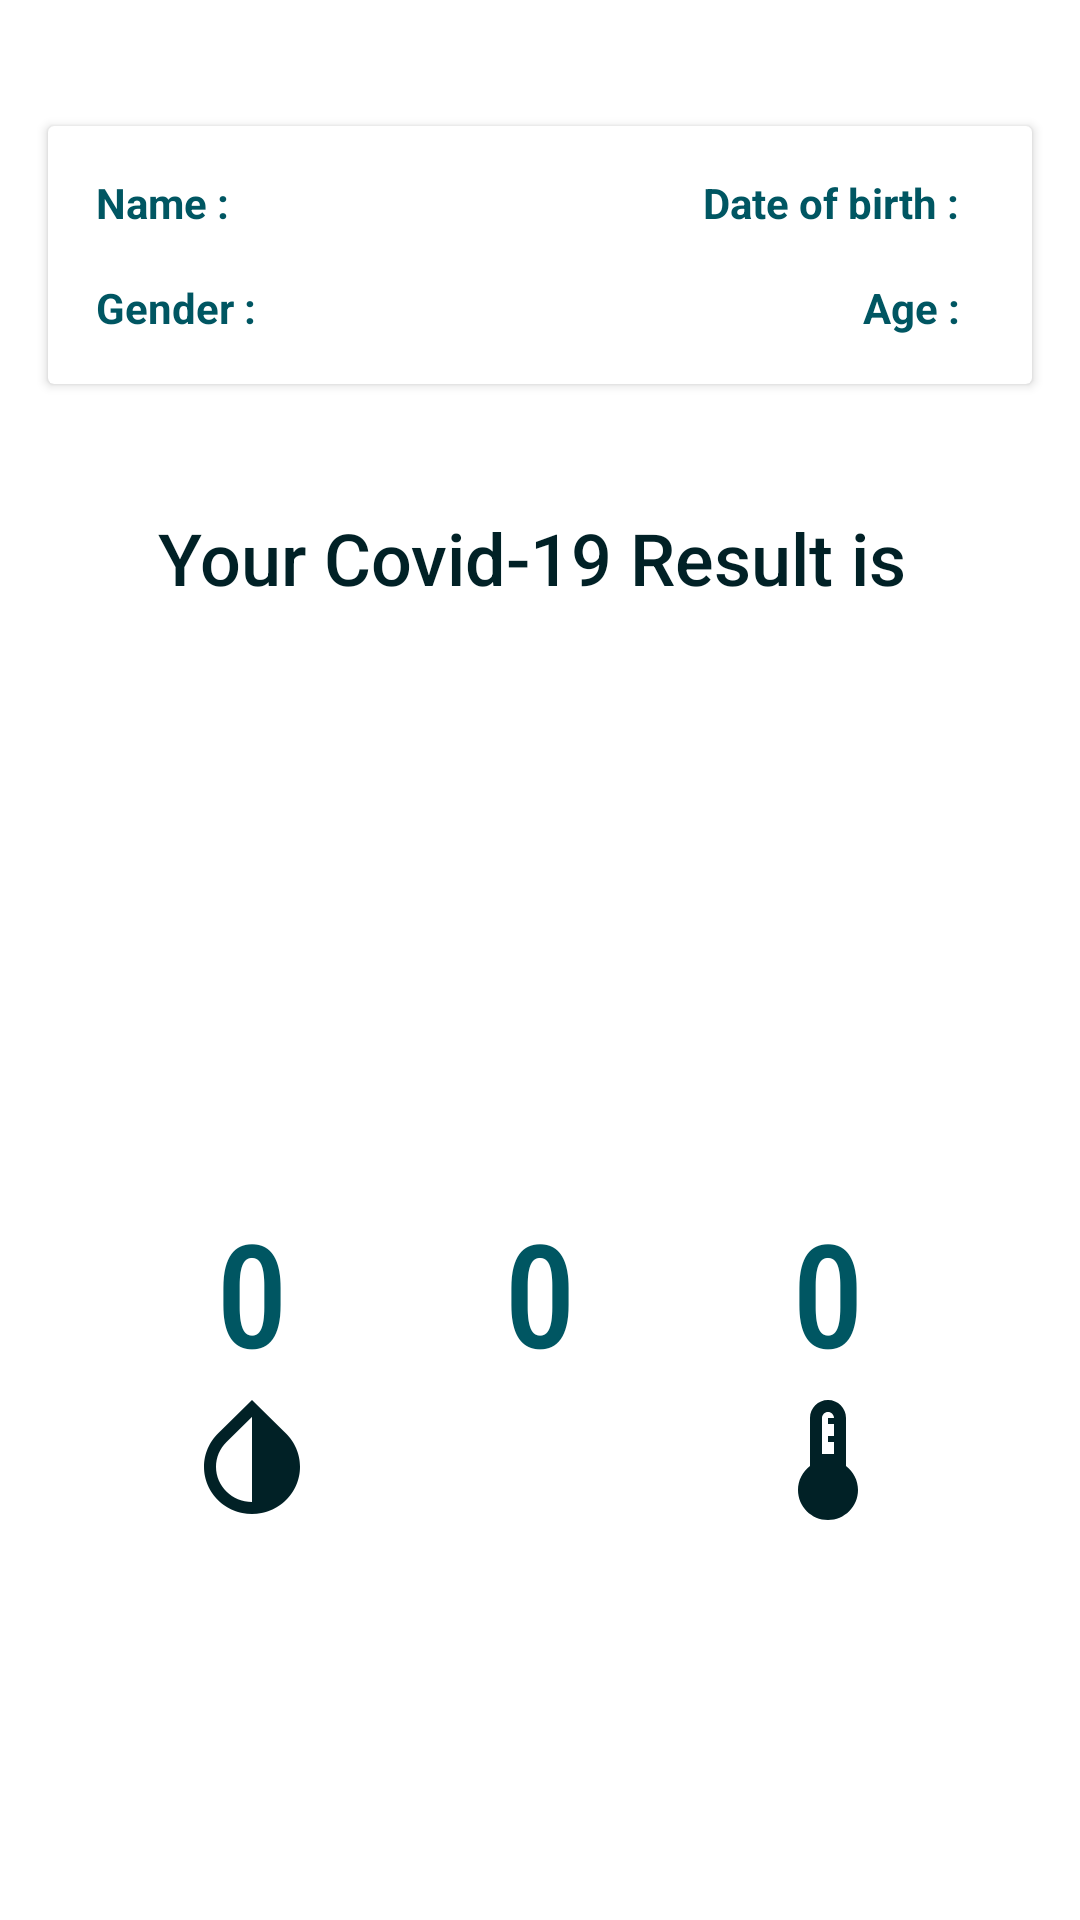

Android layout source for this screen:
<!-- AndroidManifest.xml: application theme Theme.Bluetooth_device -->
<!-- res/layout/activity_covid_result.xml -->
<?xml version="1.0" encoding="utf-8"?>
<androidx.constraintlayout.widget.ConstraintLayout xmlns:android="http://schemas.android.com/apk/res/android"
    xmlns:app="http://schemas.android.com/apk/res-auto"
    xmlns:tools="http://schemas.android.com/tools"
    android:id="@+id/cl_main"
    android:layout_width="match_parent"
    android:layout_height="match_parent"
    android:background="@color/white"
    tools:context=".views.CovidResultActivity">

    <TextView
        android:id="@+id/textView3"
        android:layout_width="411dp"
        android:layout_height="wrap_content"
        android:fontFamily="sans-serif-medium"
        android:text="Your Covid-19 Result is "
        android:textAlignment="center"
        android:textColor="@color/black"
        android:textSize="24sp"
        app:layout_constraintBottom_toTopOf="@+id/ll_result"
        app:layout_constraintEnd_toEndOf="parent"
        app:layout_constraintHorizontal_bias="0.5"
        app:layout_constraintStart_toStartOf="parent"
        app:layout_constraintTop_toBottomOf="@+id/cardView4" />

    <LinearLayout
        android:id="@+id/ll_result"
        android:layout_width="393dp"
        android:layout_height="wrap_content"
        android:background="@color/white"
        android:gravity="center"
        android:orientation="vertical"
        android:paddingTop="24dp"
        android:paddingBottom="24dp"
        app:layout_constraintBottom_toTopOf="@+id/constraintLayout3"
        app:layout_constraintEnd_toEndOf="parent"
        app:layout_constraintHorizontal_bias="0.5"
        app:layout_constraintStart_toStartOf="parent"
        app:layout_constraintTop_toBottomOf="@+id/textView3">

        <TextView
            android:id="@+id/tv_result"
            android:layout_width="wrap_content"
            android:layout_height="wrap_content"
            android:fontFamily="sans-serif-medium"
            android:textColor="@color/white"
            android:textSize="48sp" />
    </LinearLayout>

    <TextView
        android:id="@+id/tv_prediction"
        android:layout_width="393dp"
        android:layout_height="wrap_content"
        android:layout_marginStart="24dp"
        android:layout_marginEnd="24dp"
        android:layout_marginBottom="24dp"
        android:fontFamily="sans-serif-medium"
        android:textAlignment="center"
        android:textColor="@color/colorPrimaryLight"
        android:textSize="16sp"
        app:layout_constraintBottom_toBottomOf="parent"
        app:layout_constraintEnd_toEndOf="parent"
        app:layout_constraintHorizontal_bias="0.5"
        app:layout_constraintStart_toStartOf="parent"
        app:layout_constraintTop_toBottomOf="@+id/constraintLayout3" />

    <androidx.cardview.widget.CardView
        android:id="@+id/cardView4"
        android:layout_width="0dp"
        android:layout_height="wrap_content"
        android:layout_marginStart="16dp"
        android:layout_marginEnd="16dp"
        app:layout_constraintBottom_toTopOf="@+id/textView3"
        app:layout_constraintEnd_toEndOf="parent"
        app:layout_constraintHorizontal_bias="0.5"
        app:layout_constraintStart_toStartOf="parent"
        app:layout_constraintTop_toTopOf="parent">

        <androidx.constraintlayout.widget.ConstraintLayout
            android:layout_width="match_parent"
            android:layout_height="wrap_content"
            android:padding="16dp">

            <TextView
                android:id="@+id/textView4"
                android:layout_width="wrap_content"
                android:layout_height="wrap_content"
                android:layout_marginEnd="8dp"
                android:text="Date of birth :"
                android:textColor="@color/colorPrimaryDark"
                android:textStyle="bold"
                app:layout_constraintBottom_toBottomOf="@+id/tvDob"
                app:layout_constraintEnd_toStartOf="@+id/tvDob"
                app:layout_constraintTop_toTopOf="parent" />

            <TextView
                android:id="@+id/textView5"
                android:layout_width="wrap_content"
                android:layout_height="wrap_content"
                android:layout_marginTop="16dp"
                android:text="Gender :"
                android:textColor="@color/colorPrimaryDark"
                android:textStyle="bold"

                app:layout_constraintStart_toStartOf="parent"
                app:layout_constraintTop_toBottomOf="@+id/textView" />

            <TextView
                android:id="@+id/textView"
                android:layout_width="wrap_content"
                android:layout_height="wrap_content"
                android:text="Name :"
                android:textColor="@color/colorPrimaryDark"
                android:textStyle="bold"
                app:layout_constraintBottom_toBottomOf="@+id/tvName"
                app:layout_constraintStart_toStartOf="parent"
                app:layout_constraintTop_toTopOf="parent" />

            <TextView
                android:id="@+id/textView6"
                android:layout_width="wrap_content"
                android:layout_height="wrap_content"
                android:layout_marginEnd="8dp"
                android:text="Age :"

                android:textColor="@color/colorPrimaryDark"
                android:textStyle="bold"
                app:layout_constraintEnd_toStartOf="@+id/tvAge"
                app:layout_constraintTop_toTopOf="@+id/tvAge" />

            <TextView
                android:id="@+id/tvDob"
                android:layout_width="wrap_content"
                android:layout_height="wrap_content"
                android:textColor="@color/black"
                app:layout_constraintEnd_toEndOf="parent"
                app:layout_constraintTop_toTopOf="parent" />

            <TextView
                android:id="@+id/tvAge"
                android:layout_width="wrap_content"
                android:layout_height="wrap_content"
                android:layout_marginTop="16dp"
                android:textColor="@color/black"

                app:layout_constraintEnd_toEndOf="parent"
                app:layout_constraintTop_toBottomOf="@+id/textView4" />

            <TextView
                android:id="@+id/tvGender"
                android:layout_width="0dp"
                android:layout_height="wrap_content"
                android:layout_marginStart="8dp"
                android:textColor="@color/black"

                app:layout_constraintEnd_toStartOf="@+id/textView6"
                app:layout_constraintStart_toEndOf="@+id/textView5"
                app:layout_constraintTop_toTopOf="@+id/textView5" />

            <TextView
                android:id="@+id/tvName"
                android:layout_width="0dp"
                android:layout_height="wrap_content"
                android:layout_marginStart="8dp"
                android:layout_marginEnd="16dp"
                android:textColor="@color/black"
                app:layout_constraintEnd_toStartOf="@+id/textView4"
                app:layout_constraintStart_toEndOf="@+id/textView"
                app:layout_constraintTop_toTopOf="parent" />
        </androidx.constraintlayout.widget.ConstraintLayout>
    </androidx.cardview.widget.CardView>

    <androidx.constraintlayout.widget.ConstraintLayout
        android:id="@+id/constraintLayout3"
        android:layout_width="0dp"
        android:layout_height="wrap_content"
        app:layout_constraintBottom_toTopOf="@+id/tv_prediction"
        app:layout_constraintEnd_toEndOf="parent"
        app:layout_constraintHorizontal_bias="0.5"
        app:layout_constraintStart_toStartOf="parent"
        app:layout_constraintTop_toBottomOf="@+id/ll_result">

        <TextView
            android:id="@+id/tv_spo2"
            android:layout_width="wrap_content"
            android:layout_height="wrap_content"
            android:fontFamily="sans-serif-condensed-medium"
            android:text="0"
            android:textColor="@color/colorPrimaryDark"
            android:textSize="48sp"
            app:layout_constraintEnd_toStartOf="@+id/tv_heartbeat"
            app:layout_constraintHorizontal_bias="0.5"
            app:layout_constraintStart_toStartOf="parent"
            app:layout_constraintTop_toTopOf="parent" />

        <ImageView
            android:id="@+id/imageView"
            android:layout_width="48dp"
            android:layout_height="48dp"
            app:layout_constraintEnd_toEndOf="@+id/tv_heartbeat"
            app:layout_constraintStart_toStartOf="@+id/tv_heartbeat"
            app:layout_constraintTop_toBottomOf="@+id/tv_heartbeat"
            app:srcCompat="@drawable/ic_baseline_favorite_24" />

        <TextView
            android:id="@+id/tv_heartbeat"
            android:layout_width="wrap_content"
            android:layout_height="wrap_content"
            android:fontFamily="sans-serif-condensed-medium"
            android:text="0"
            android:textColor="@color/colorPrimaryDark"
            android:textSize="48sp"
            app:layout_constraintEnd_toStartOf="@+id/tv_temperature"
            app:layout_constraintHorizontal_bias="0.5"
            app:layout_constraintStart_toEndOf="@+id/tv_spo2"
            app:layout_constraintTop_toTopOf="parent" />

        <TextView
            android:id="@+id/tv_temperature"
            android:layout_width="wrap_content"
            android:layout_height="wrap_content"
            android:fontFamily="sans-serif-condensed-medium"
            android:text="0"
            android:textColor="@color/colorPrimaryDark"
            android:textSize="48sp"
            app:layout_constraintEnd_toEndOf="parent"
            app:layout_constraintHorizontal_bias="0.5"
            app:layout_constraintStart_toEndOf="@+id/tv_heartbeat"
            app:layout_constraintTop_toTopOf="parent" />

        <ImageView
            android:id="@+id/imageView4"
            android:layout_width="48dp"
            android:layout_height="48dp"
            app:layout_constraintEnd_toEndOf="@+id/tv_temperature"
            app:layout_constraintStart_toStartOf="@+id/tv_temperature"
            app:layout_constraintTop_toBottomOf="@+id/tv_temperature"
            app:srcCompat="@drawable/ic_baseline_device_thermostat_24" />

        <ImageView
            android:id="@+id/imageView2"
            android:layout_width="48dp"
            android:layout_height="48dp"
            app:layout_constraintEnd_toEndOf="@+id/tv_spo2"
            app:layout_constraintStart_toStartOf="@+id/tv_spo2"
            app:layout_constraintTop_toBottomOf="@+id/tv_spo2"
            app:srcCompat="@drawable/ic_baseline_invert_colors_24" />
    </androidx.constraintlayout.widget.ConstraintLayout>

</androidx.constraintlayout.widget.ConstraintLayout>
<!-- resources referenced by this layout -->
<resources>
  <color name="black">#FF012126</color>
  <color name="colorPrimaryDark">#ff005662</color>
  <color name="colorPrimaryLight">#ff4fb3bf</color>
  <color name="white">#FFFFFFFF</color>
  <!-- drawable ic_baseline_device_thermostat_24 (drawable) -->
  <vector android:height="24dp" android:tint="@color/black"
      android:viewportHeight="24" android:viewportWidth="24"
      android:width="24dp" xmlns:android="http://schemas.android.com/apk/res/android">
      <path android:fillColor="@android:color/white" android:pathData="M15,13L15,5c0,-1.66 -1.34,-3 -3,-3S9,3.34 9,5v8c-1.21,0.91 -2,2.37 -2,4 0,2.76 2.24,5 5,5s5,-2.24 5,-5c0,-1.63 -0.79,-3.09 -2,-4zM11,5c0,-0.55 0.45,-1 1,-1s1,0.45 1,1h-1v1h1v2h-1v1h1v2h-2L11,5z"/>
  </vector>
  <!-- drawable ic_baseline_invert_colors_24 (drawable) -->
  <vector android:height="24dp" android:tint="@color/black"
      android:viewportHeight="24" android:viewportWidth="24"
      android:width="24dp" xmlns:android="http://schemas.android.com/apk/res/android">
      <path android:fillColor="@android:color/white" android:pathData="M12,4.81L12,19c-3.31,0 -6,-2.63 -6,-5.87c0,-1.56 0.62,-3.03 1.75,-4.14L12,4.81M6.35,7.56L6.35,7.56C4.9,8.99 4,10.96 4,13.13C4,17.48 7.58,21 12,21c4.42,0 8,-3.52 8,-7.87c0,-2.17 -0.9,-4.14 -2.35,-5.57l0,0L12,2L6.35,7.56z"/>
  </vector>
  <style name="Theme.Bluetooth_device" parent="Theme.MaterialComponents.DayNight.DarkActionBar">
          
          <item name="colorPrimary">@color/colorPrimary</item>
          <item name="colorPrimaryVariant">@color/colorPrimaryDark</item>
          <item name="colorOnPrimary">@color/white</item>
          
          <item name="colorSecondary">@color/colorPrimary</item>
          <item name="colorSecondaryVariant">@color/colorPrimaryDark</item>
          <item name="colorOnSecondary">@color/white</item>
          
          <item name="android:statusBarColor" tools:targetApi="l">?attr/colorPrimaryVariant</item>
          
      </style>
  <color name="colorPrimary">#ff00838f</color>
</resources>
